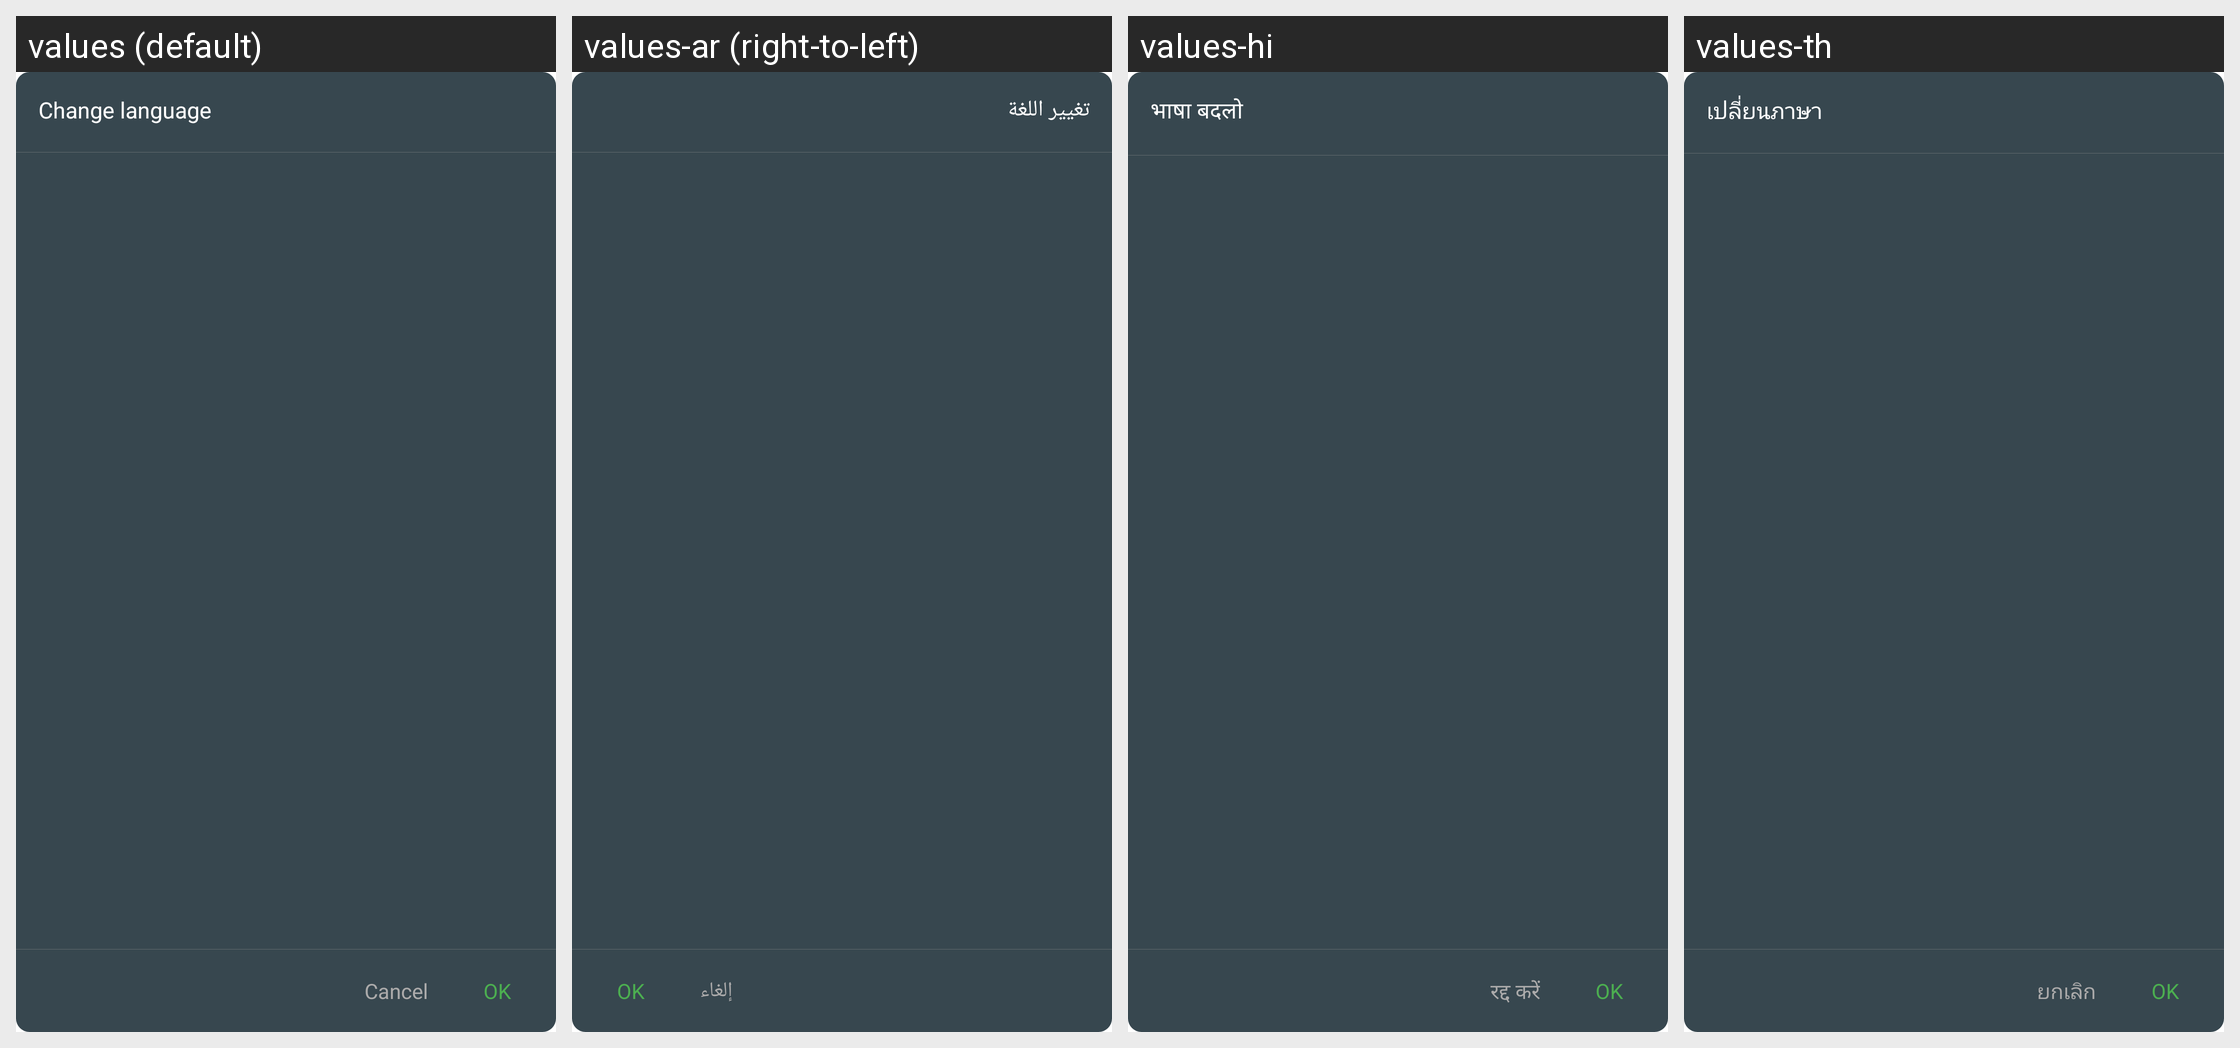

Locale-by-locale string values for the Android screen shown in this grid:
Android screen res/layout/dialog_change_language.xml rendered under 4 locales, left to right: values (default), values-ar (right-to-left), values-hi, values-th. Device: Nexus 5 (rendered at 1080×1920; each locale shown at half size, 540×960, under a caption strip naming it); theme AppTheme.
Other locales in the repository, not shown: values-de, values-es, values-fr, values-it, values-ja, values-ko, values-pl, values-pt, values-ru, values-tr, values-vi, values-zh, values-zh-rTW.
Strings drawn on this screen, with the default value and each locale's value (text and hints the layout hard-codes, and strings that could not be matched under every locale, appear in the picture but are not listed):

change_language
  values: Change language
  values-ar: تغيير اللغة
  values-hi: भाषा बदलो
  values-th: เปลี่ยนภาษา

cancel
  values: Cancel
  values-ar: إلغاء
  values-hi: रद्द करें
  values-th: ยกเลิก

ok
  values: OK
  values-ar: OK  [not translated; the default value is used]
  values-hi: OK  [not translated; the default value is used]
  values-th: OK  [not translated; the default value is used]
